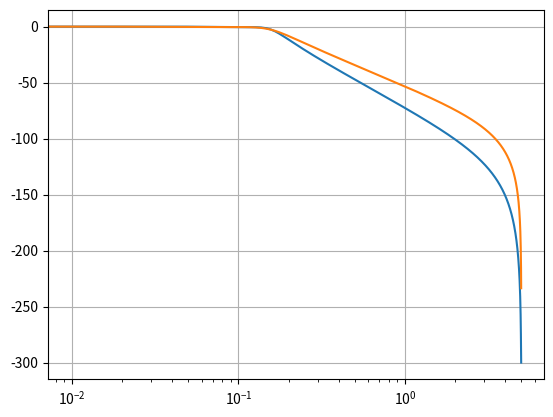

This figure's Python source:
# -*- coding: utf-8 -*-
"""
Created on Fri Jun  4 17:34:58 2021

[redacted]
"""

# filter design example
# - start from polynomial: poly = 1 + LOptimum where "w^2" -> "-s^2"
# - find zeros --> poles
# - select only zeros with +real part (poles will be on left S plane)
# - form Hurwitz denominator
# - form transfer function normalizing DC gain to give unitary response
#
# import environment
from scipy import signal
from numpy import polynomial as poly
#
# 3rd order L-Optimum polynomial is w^2 - 3w^4 + 3w^6
# hence 1 + (w^2 -> -s^2 polynomial) -->
# 1 -S^2 -3s^4 -3s^6 --> coeffs [ 1, 0, -1, 0, -3, 0, -3]
p = poly.Polynomial( [1, 0, -1, 0 , -3, 0, -3] )
#
# find the zeros:
poles = p.roots()
# print them out:
# poles
#
# pick roots with positive real part and form Hurwitz polynomial:
p1 = poly.Polynomial( [ 1, poles[3] ] )
p2 = poly.Polynomial( [ 1, poles[4] ] )
p3 = poly.Polynomial( [ 1, poles[5] ] )
#
pFilt  = (p1 * p2 * p3)
# coefficients
coeffs = pFilt.coef
# define the transfer function in S
# --> numerator is order 0 coefficient
tfLopt3 = signal.lti( [ coeffs.real[3] ], coeffs.real )
# apply Tustin bilinear transform and get the discrete-time equivalent 
lopt3tz = signal.bilinear( tfLopt3.num, tfLopt3.den, 10 )
#
# returning a tuple with [o] -> numerator and [1] denominator of transformed
# discrete-time transfer function
# NOTE: the case with Fs = 10 Hz
# --> coefficients compare with Matlab calculation
# 
# 4th order filter
p4 = poly.Polynomial( [1, 0, 0, 0, 3, 0, 8, 0, 6] )
poles4 = p4.roots()
# pick up positive ones
p4_1 = poly.Polynomial( [1, poles4[4] ] )
p4_2 = poly.Polynomial( [1, poles4[5] ] )
p4_3 = poly.Polynomial( [1, poles4[6] ] )
p4_4 = poly.Polynomial( [1, poles4[7] ] )
# form polynomial - 1 -> 2 -> 4
p4_12 = p4_1 * p4_2
p4_34 = p4_3 * p4_4
p4_1234 = p4_12 * p4_34
#
p4_1234.coef
# coefficients
coeffs4 = p4_1234.coef.real
#
# transfer function
tfLopt4 = signal.lti( [ coeffs4[4] ], coeffs4 )
#
lopt4tz = signal.bilinear( tfLopt4.num, tfLopt4.den, 10 )
#
# num and den 
lopt4tz[0]
lopt4tz[1]
import numpy as np
#
# form the filter, to get Bode plot
filtz4 = signal.lti( *lopt4tz )
#
wz4, hz4 = signal.freqz( filtz4.num, filtz4.den )
import matplotlib.pyplot as plt
#
# Bode
plt.semilogx( wz4*10/(2 * np.pi), 20*np.log10(np.abs(hz4).clip(1e-15)) )
plt.grid()
#
# do teh same with 3rd order
filtz3 = signal.lti( *lopt3tz )
wz3, hz3 = signal.freqz( filtz3.num, filtz3.den )
plt.semilogx( wz3*10/(2 * np.pi), 20*np.log10(np.abs(hz3).clip(1e-15)) )
#
# done
